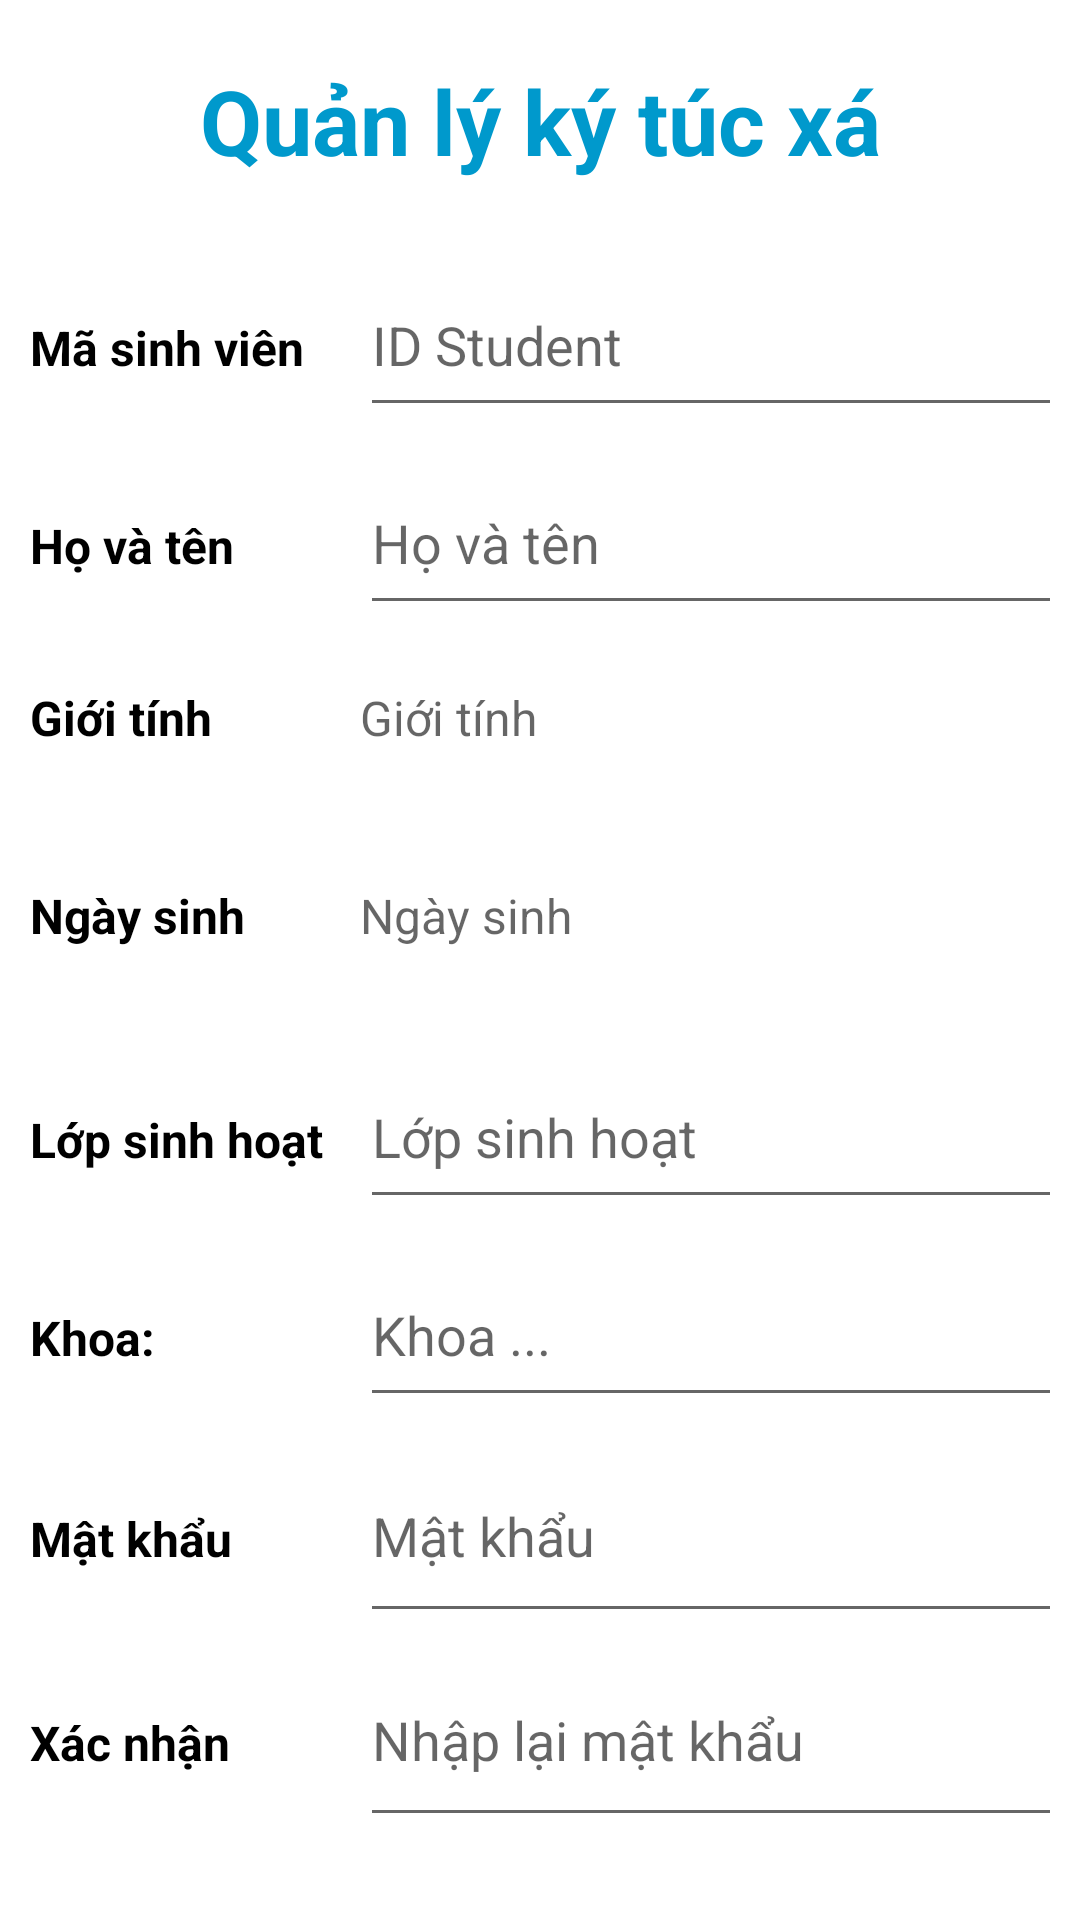

Here is an Android app screen rendered from its layout file. Give the layout XML and the strings, colors and styles it references.
<!-- AndroidManifest.xml: application theme Theme.QuanLyKTX -->
<!-- res/layout/activity_register.xml -->
<?xml version="1.0" encoding="utf-8"?>
<androidx.constraintlayout.widget.ConstraintLayout xmlns:android="http://schemas.android.com/apk/res/android"
    xmlns:app="http://schemas.android.com/apk/res-auto"
    xmlns:tools="http://schemas.android.com/tools"
    android:layout_width="match_parent"
    android:layout_height="match_parent"
    tools:context=".RegisterActivity">

    <LinearLayout
        android:layout_width="match_parent"
        android:layout_height="wrap_content"
        android:orientation="vertical"
        app:layout_constraintBottom_toBottomOf="parent"
        app:layout_constraintEnd_toEndOf="parent"
        app:layout_constraintStart_toStartOf="parent"
        app:layout_constraintTop_toTopOf="parent">
        <TextView
            android:layout_width="match_parent"
            android:layout_height="wrap_content"
            android:text="Quản lý ký túc xá"
            android:gravity="center"
            android:textStyle="bold"
            android:textColor="@android:color/holo_blue_dark"
            android:textSize="30sp"
            android:layout_marginVertical="20dp"/>
        <LinearLayout
            android:layout_marginHorizontal="10dp"
            android:layout_width="match_parent"
            android:layout_height="wrap_content"
            android:orientation="vertical">
            <LinearLayout
                android:layout_width="match_parent"
                android:layout_height="wrap_content"
                android:orientation="horizontal"
                android:layout_marginVertical="4dp">
                <TextView
                    android:layout_width="100dp"
                    android:layout_height="wrap_content"
                    android:textStyle="bold"
                    android:textColor="@color/black"
                    android:textSize="16sp"
                    android:text="Mã sinh viên"/>

                <EditText
                    android:id="@+id/edt_id_reg"
                    android:layout_width="260dp"
                    android:layout_height="58dp"
                    android:layout_marginStart="10dp"
                    android:hint="ID Student" />
            </LinearLayout>
            <LinearLayout
                android:layout_width="match_parent"
                android:layout_height="wrap_content"
                android:orientation="horizontal"
                android:layout_marginVertical="4dp">
                <TextView
                    android:layout_width="100dp"
                    android:layout_height="wrap_content"
                    android:textStyle="bold"
                    android:textColor="@color/black"
                    android:textSize="16sp"
                    android:text="Họ và tên"/>

                <EditText
                    android:id="@+id/edt_name_reg"
                    android:layout_width="260dp"
                    android:layout_height="58dp"
                    android:layout_marginStart="10dp"
                    android:hint="Họ và tên" />
            </LinearLayout>
            <LinearLayout
                android:layout_width="match_parent"
                android:layout_height="wrap_content"
                android:orientation="horizontal"
                android:layout_marginVertical="4dp">
                <TextView
                    android:layout_width="100dp"
                    android:layout_height="wrap_content"
                    android:textStyle="bold"
                    android:textColor="@color/black"
                    android:textSize="16sp"
                    android:paddingTop="12dp"
                    android:text="Giới tính"/>

                <TextView
                    android:id="@+id/edt_gender"
                    android:layout_width="260dp"
                    android:layout_height="58dp"
                    android:textSize="16dp"
                    android:layout_marginStart="10dp"
                    android:hint="Giới tính" />
            </LinearLayout>
            <LinearLayout
                android:layout_width="match_parent"
                android:layout_height="wrap_content"
                android:orientation="horizontal"
                android:layout_marginVertical="4dp">
                <TextView
                    android:layout_width="100dp"
                    android:layout_height="wrap_content"
                    android:textStyle="bold"
                    android:textColor="@color/black"
                    android:textSize="16sp"
                    android:text="Ngày sinh"
                    android:paddingTop="12dp"/>

                <TextView
                    android:id="@+id/edt_date_reg"
                    android:layout_width="260dp"
                    android:textSize="16dp"
                    android:layout_height="58dp"
                    android:layout_marginStart="10dp"
                    android:hint="Ngày sinh" />
            </LinearLayout>
            <LinearLayout
                android:layout_width="match_parent"
                android:layout_height="wrap_content"
                android:orientation="horizontal"
                android:layout_marginVertical="4dp">
                <TextView
                    android:layout_width="100dp"
                    android:layout_height="wrap_content"
                    android:textStyle="bold"
                    android:textColor="@color/black"
                    android:textSize="16sp"
                    android:text="Lớp sinh hoạt"/>

                <EditText
                    android:id="@+id/edt_class_reg"
                    android:layout_width="260dp"
                    android:layout_height="58dp"
                    android:layout_marginStart="10dp"
                    android:hint="Lớp sinh hoạt" />
            </LinearLayout>
            <LinearLayout
                android:layout_width="match_parent"
                android:layout_height="wrap_content"
                android:orientation="horizontal"
                android:layout_marginVertical="4dp">
                <TextView
                    android:layout_width="100dp"
                    android:layout_height="wrap_content"
                    android:textStyle="bold"
                    android:textColor="@color/black"
                    android:textSize="16sp"
                    android:text="Khoa:"/>

                <EditText
                    android:id="@+id/edt_dpm_reg"
                    android:layout_width="260dp"
                    android:layout_height="58dp"
                    android:layout_marginStart="10dp"
                    android:hint="Khoa ..." />
            </LinearLayout>
            <LinearLayout
                android:layout_width="match_parent"
                android:layout_height="wrap_content"
                android:orientation="horizontal">
                <TextView
                    android:layout_width="100dp"
                    android:layout_height="wrap_content"
                    android:textStyle="bold"
                    android:textColor="@color/black"
                    android:textSize="16sp"
                    android:text="Mật khẩu"/>

                <EditText
                    android:id="@+id/edt_passwd_reg"
                    android:layout_width="260dp"
                    android:layout_height="68dp"
                    android:layout_marginStart="10dp"
                    android:hint="Mật khẩu"
                    android:inputType="textPassword" />
            </LinearLayout>
            <LinearLayout
                android:layout_width="match_parent"
                android:layout_height="wrap_content"
                android:orientation="horizontal">
                <TextView
                    android:layout_width="100dp"
                    android:layout_height="wrap_content"
                    android:textStyle="bold"
                    android:textColor="@color/black"
                    android:textSize="16sp"
                    android:text="Xác nhận"/>

                <EditText
                    android:id="@+id/edt_passwd2_reg"
                    android:layout_width="260dp"
                    android:layout_height="68dp"
                    android:layout_marginStart="10dp"
                    android:hint="Nhập lại mật khẩu"
                    android:inputType="textPassword" />
            </LinearLayout>
            <LinearLayout
                android:layout_width="match_parent"
                android:layout_height="wrap_content"
                android:orientation="horizontal"
                android:gravity="center"
                android:layout_marginTop="20dp">
                <androidx.appcompat.widget.AppCompatButton
                    android:id="@+id/btn_register"
                    android:layout_width="wrap_content"
                    android:layout_height="wrap_content"
                    android:text="Đăng ký"
                    android:layout_marginHorizontal="20dp"/>
                <androidx.appcompat.widget.AppCompatButton
                    android:id="@+id/btn_login"
                    android:layout_width="wrap_content"
                    android:layout_height="wrap_content"
                    android:text="Đăng nhặp"
                    android:layout_marginHorizontal="20dp"/>
            </LinearLayout>
        </LinearLayout>
    </LinearLayout>

</androidx.constraintlayout.widget.ConstraintLayout>
<!-- resources referenced by this layout -->
<resources>
  <style name="Theme.QuanLyKTX" parent="Theme.MaterialComponents.DayNight.NoActionBar">
          
          <item name="colorPrimary">@color/purple_500</item>
          <item name="colorPrimaryVariant">@color/purple_700</item>
          <item name="colorOnPrimary">@color/white</item>
          
          <item name="colorSecondary">@color/teal_200</item>
          <item name="colorSecondaryVariant">@color/teal_700</item>
          <item name="colorOnSecondary">@color/black</item>
          
          <item name="android:statusBarColor">?attr/colorPrimaryVariant</item>
          
      </style>
  <!-- not gathered from this repository: default colours our renderer supplied (Android Studio template values) -->
  <color name="purple_500">#FF6200EE</color>
  <color name="purple_700">#FF3700B3</color>
  <color name="teal_200">#FF03DAC5</color>
  <color name="teal_700">#FF018786</color>
  <color name="black">#FF000000</color>
  <color name="white">#FFFFFFFF</color>
</resources>
